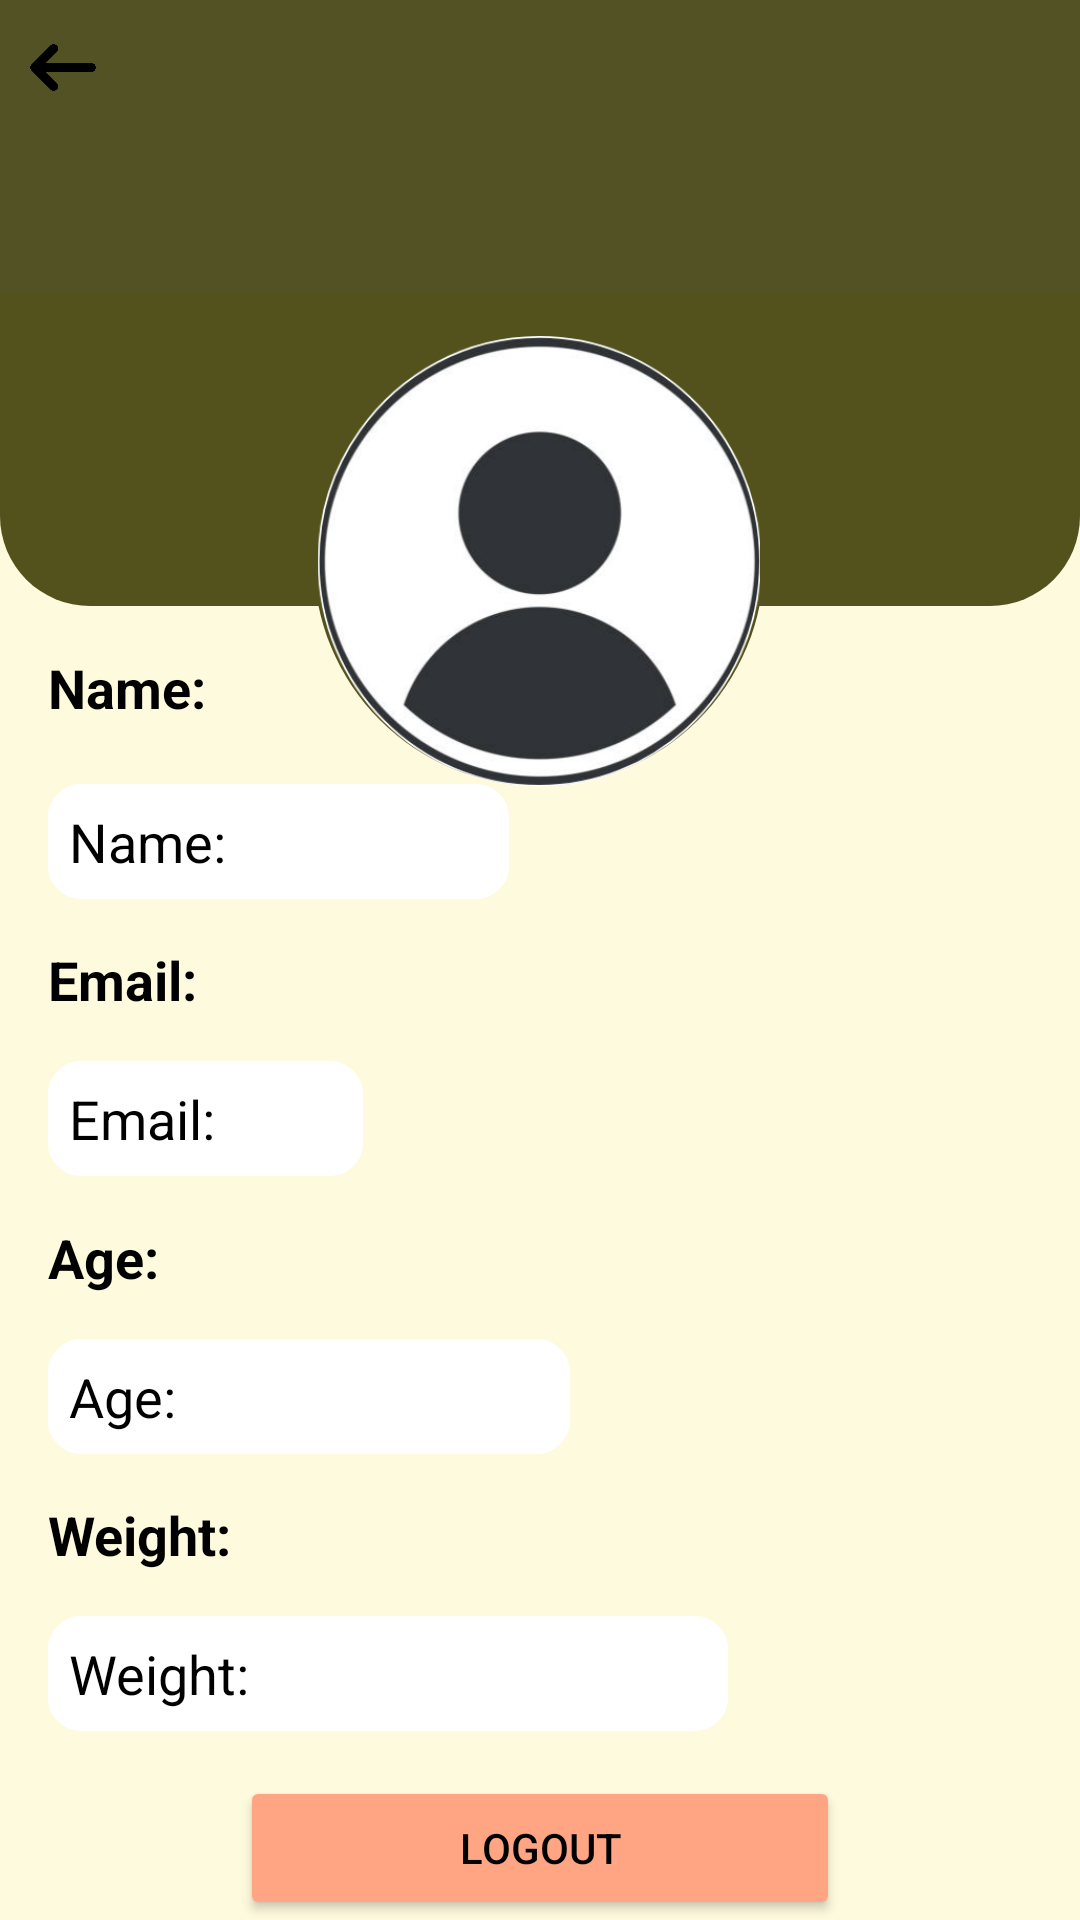

Here is an Android app screen rendered from its layout file. Give the layout XML and the strings, colors and styles it references.
<!-- AndroidManifest.xml: application theme Theme.Innogeeks_team_project -->
<!-- res/layout/fragment_profile.xml -->
<?xml version="1.0" encoding="utf-8"?>
<androidx.constraintlayout.widget.ConstraintLayout xmlns:android="http://schemas.android.com/apk/res/android"
    xmlns:app="http://schemas.android.com/apk/res-auto"
    xmlns:tools="http://schemas.android.com/tools"
    android:layout_width="match_parent"
    android:layout_height="match_parent"
    android:background="#fefadd"
    tools:context=".profileFrag">


    
    
    
    
    
    
    
    
    

    <ImageView
        android:id="@+id/imageView2"
        android:layout_width="wrap_content"
        android:layout_height="wrap_content"
        android:layout_marginBottom="60dp"
        android:background="@drawable/rounded_image_little"
        android:src="@drawable/profile_top_bg"
        app:layout_constraintBottom_toBottomOf="@+id/profileImage"
        tools:ignore="MissingConstraints"
        tools:layout_editor_absoluteX="0dp" />

    <ImageView
        android:layout_width="26dp"
        android:layout_height="25dp"
        android:layout_marginStart="8dp"
        android:layout_marginTop="10dp"
        android:src="@drawable/arrow_back"
        app:layout_constraintStart_toStartOf="parent"
        app:layout_constraintTop_toTopOf="parent" />

    <ImageView
        android:id="@+id/profileImage"
        android:layout_width="150dp"
        android:layout_height="150dp"
        android:layout_centerHorizontal="true"
        android:layout_marginTop="112dp"
        android:background="@drawable/rounded_image"
        android:src="@drawable/your_profile_image"
        app:layout_constraintEnd_toEndOf="parent"
        app:layout_constraintHorizontal_bias="0.498"
        app:layout_constraintStart_toStartOf="parent"
        app:layout_constraintTop_toTopOf="parent" />

    <TextView
        android:id="@+id/textView25"
        android:layout_width="wrap_content"
        android:layout_height="wrap_content"
        android:layout_below="@id/profileImage"
        android:layout_marginStart="16dp"
        android:text="Name: "
        android:textColor="#000000"
        android:textSize="18sp"
        android:textStyle="bold"
        app:layout_constraintBottom_toTopOf="@+id/nameField"
        app:layout_constraintStart_toStartOf="parent"
        app:layout_constraintTop_toBottomOf="@+id/imageView2" />

    <TextView
        android:id="@+id/textView27"
        android:layout_width="wrap_content"
        android:layout_height="wrap_content"
        android:layout_below="@id/EmailField"
        android:layout_marginStart="16dp"
        android:text="Age: "
        android:textColor="#000000"
        android:textSize="18sp"
        android:textStyle="bold"
        app:layout_constraintBottom_toTopOf="@+id/ageField"
        app:layout_constraintStart_toStartOf="parent"
        app:layout_constraintTop_toBottomOf="@+id/EmailField" />

    <TextView
        android:id="@+id/nameField"
        android:layout_width="wrap_content"
        android:layout_height="wrap_content"
        android:layout_below="@id/profileImage"
        android:layout_marginStart="16dp"
        android:layout_marginTop="5dp"
        android:background="@drawable/custom_box_border"
        android:backgroundTint="@color/white"
        android:paddingLeft="7dp"
        android:paddingTop="7dp"
        android:paddingRight="90dp"
        android:paddingBottom="7dp"
        android:text="Name: "
        android:textColor="#000000"
        android:textSize="18sp"
        app:layout_constraintBottom_toTopOf="@+id/textView26"
        app:layout_constraintStart_toStartOf="parent"
        app:layout_constraintTop_toBottomOf="@+id/textView25" />

    <TextView
        android:id="@+id/textView26"
        android:layout_width="wrap_content"
        android:layout_height="wrap_content"
        android:layout_below="@id/nameField"
        android:layout_marginStart="16dp"
        android:text="Email: "
        android:textColor="#000000"
        android:textSize="18sp"
        android:textStyle="bold"
        app:layout_constraintBottom_toTopOf="@+id/EmailField"
        app:layout_constraintStart_toStartOf="parent"
        app:layout_constraintTop_toBottomOf="@+id/nameField" />

    <TextView
        android:id="@+id/EmailField"
        android:layout_width="wrap_content"
        android:layout_height="wrap_content"
        android:layout_below="@id/nameField"
        android:layout_marginStart="16dp"
        android:background="@drawable/custom_box_border"
        android:backgroundTint="@color/white"
        android:paddingLeft="7dp"
        android:paddingTop="7dp"
        android:paddingRight="45dp"
        android:paddingBottom="7dp"
        android:text="Email: "
        android:textColor="#000000"
        android:textSize="18sp"
        app:layout_constraintBottom_toTopOf="@+id/textView27"
        app:layout_constraintStart_toStartOf="parent"
        app:layout_constraintTop_toBottomOf="@+id/textView26" />

    <TextView
        android:id="@+id/weightField"
        android:layout_width="wrap_content"
        android:layout_height="wrap_content"
        android:layout_below="@id/ageField"
        android:layout_marginStart="16dp"
        android:background="@drawable/custom_box_border"
        android:backgroundTint="@color/white"
        android:paddingLeft="7dp"
        android:paddingTop="7dp"
        android:paddingRight="155dp"
        android:paddingBottom="7dp"
        android:text="Weight: "
        android:textColor="#000000"
        android:textSize="18sp"
        app:layout_constraintBottom_toTopOf="@+id/logoutButton"
        app:layout_constraintStart_toStartOf="parent"
        app:layout_constraintTop_toBottomOf="@+id/textView28" />

    <TextView
        android:id="@+id/textView28"
        android:layout_width="wrap_content"
        android:layout_height="wrap_content"
        android:layout_below="@id/ageField"
        android:layout_marginStart="16dp"
        android:text="Weight: "
        android:textColor="#000000"
        android:textSize="18sp"
        android:textStyle="bold"
        app:layout_constraintBottom_toTopOf="@+id/weightField"
        app:layout_constraintStart_toStartOf="parent"
        app:layout_constraintTop_toBottomOf="@+id/ageField" />

    <TextView
        android:id="@+id/ageField"
        android:layout_width="wrap_content"
        android:layout_height="wrap_content"
        android:layout_below="@id/EmailField"
        android:layout_marginStart="16dp"
        android:background="@drawable/custom_box_border"
        android:backgroundTint="@color/white"
        android:paddingLeft="7dp"
        android:paddingTop="7dp"
        android:paddingRight="127dp"
        android:paddingBottom="7dp"
        android:text="Age: "
        android:textColor="#000000"
        android:textSize="18sp"
        app:layout_constraintBottom_toTopOf="@+id/textView28"
        app:layout_constraintStart_toStartOf="parent"
        app:layout_constraintTop_toBottomOf="@+id/textView27" />


    <Button
        android:id="@+id/logoutButton"
        android:layout_width="200dp"
        android:layout_height="wrap_content"
        android:layout_alignParentBottom="true"
        android:backgroundTint="#FFA583"
        android:text="Logout"
        android:textColor="@color/black"
        app:layout_constraintBottom_toBottomOf="parent"
        app:layout_constraintEnd_toEndOf="parent"
        app:layout_constraintHorizontal_bias="0.5"
        app:layout_constraintStart_toStartOf="parent" />


</androidx.constraintlayout.widget.ConstraintLayout>
<!-- resources referenced by this layout -->
<resources>
  <!-- drawable arrow_back: png bitmap (drawable, 5655 bytes) -->
  <!-- drawable custom_box_border (drawable) -->
  <?xml version="1.0" encoding="utf-8"?>
  <selector xmlns:android="http://schemas.android.com/apk/res/android">
      <item>
          <shape>
  
              <corners android:radius="10dp" />
              <stroke android:color="#B8B6B6" android:width="2dp"/>
          </shape>
      </item>
  </selector>
  <!-- drawable profile_top_bg: png bitmap (drawable, 10286 bytes) -->
  <!-- drawable rounded_image (drawable) -->
  <shape xmlns:android="http://schemas.android.com/apk/res/android">
      <corners android:radius="1000dp" />
      <solid android:color="#53521C" />
  </shape>
  <!-- drawable rounded_image_little (drawable) -->
  <shape xmlns:android="http://schemas.android.com/apk/res/android">
      <corners android:radius="30dp" />
      <solid android:color="#53521C" />
  </shape>
  <!-- drawable your_profile_image: png bitmap (drawable, 68341 bytes) -->
  <style name="Theme.Innogeeks_team_project" parent="Base.Theme.Innogeeks_team_project" />
  <style name="Base.Theme.Innogeeks_team_project" parent="Theme.Material3.Light.NoActionBar">
          
  
      </style>
  <!-- not gathered from this repository: default colours our renderer supplied (Android Studio template values) -->
  <color name="black">#FF000000</color>
  <color name="white">#FFFFFFFF</color>
</resources>
